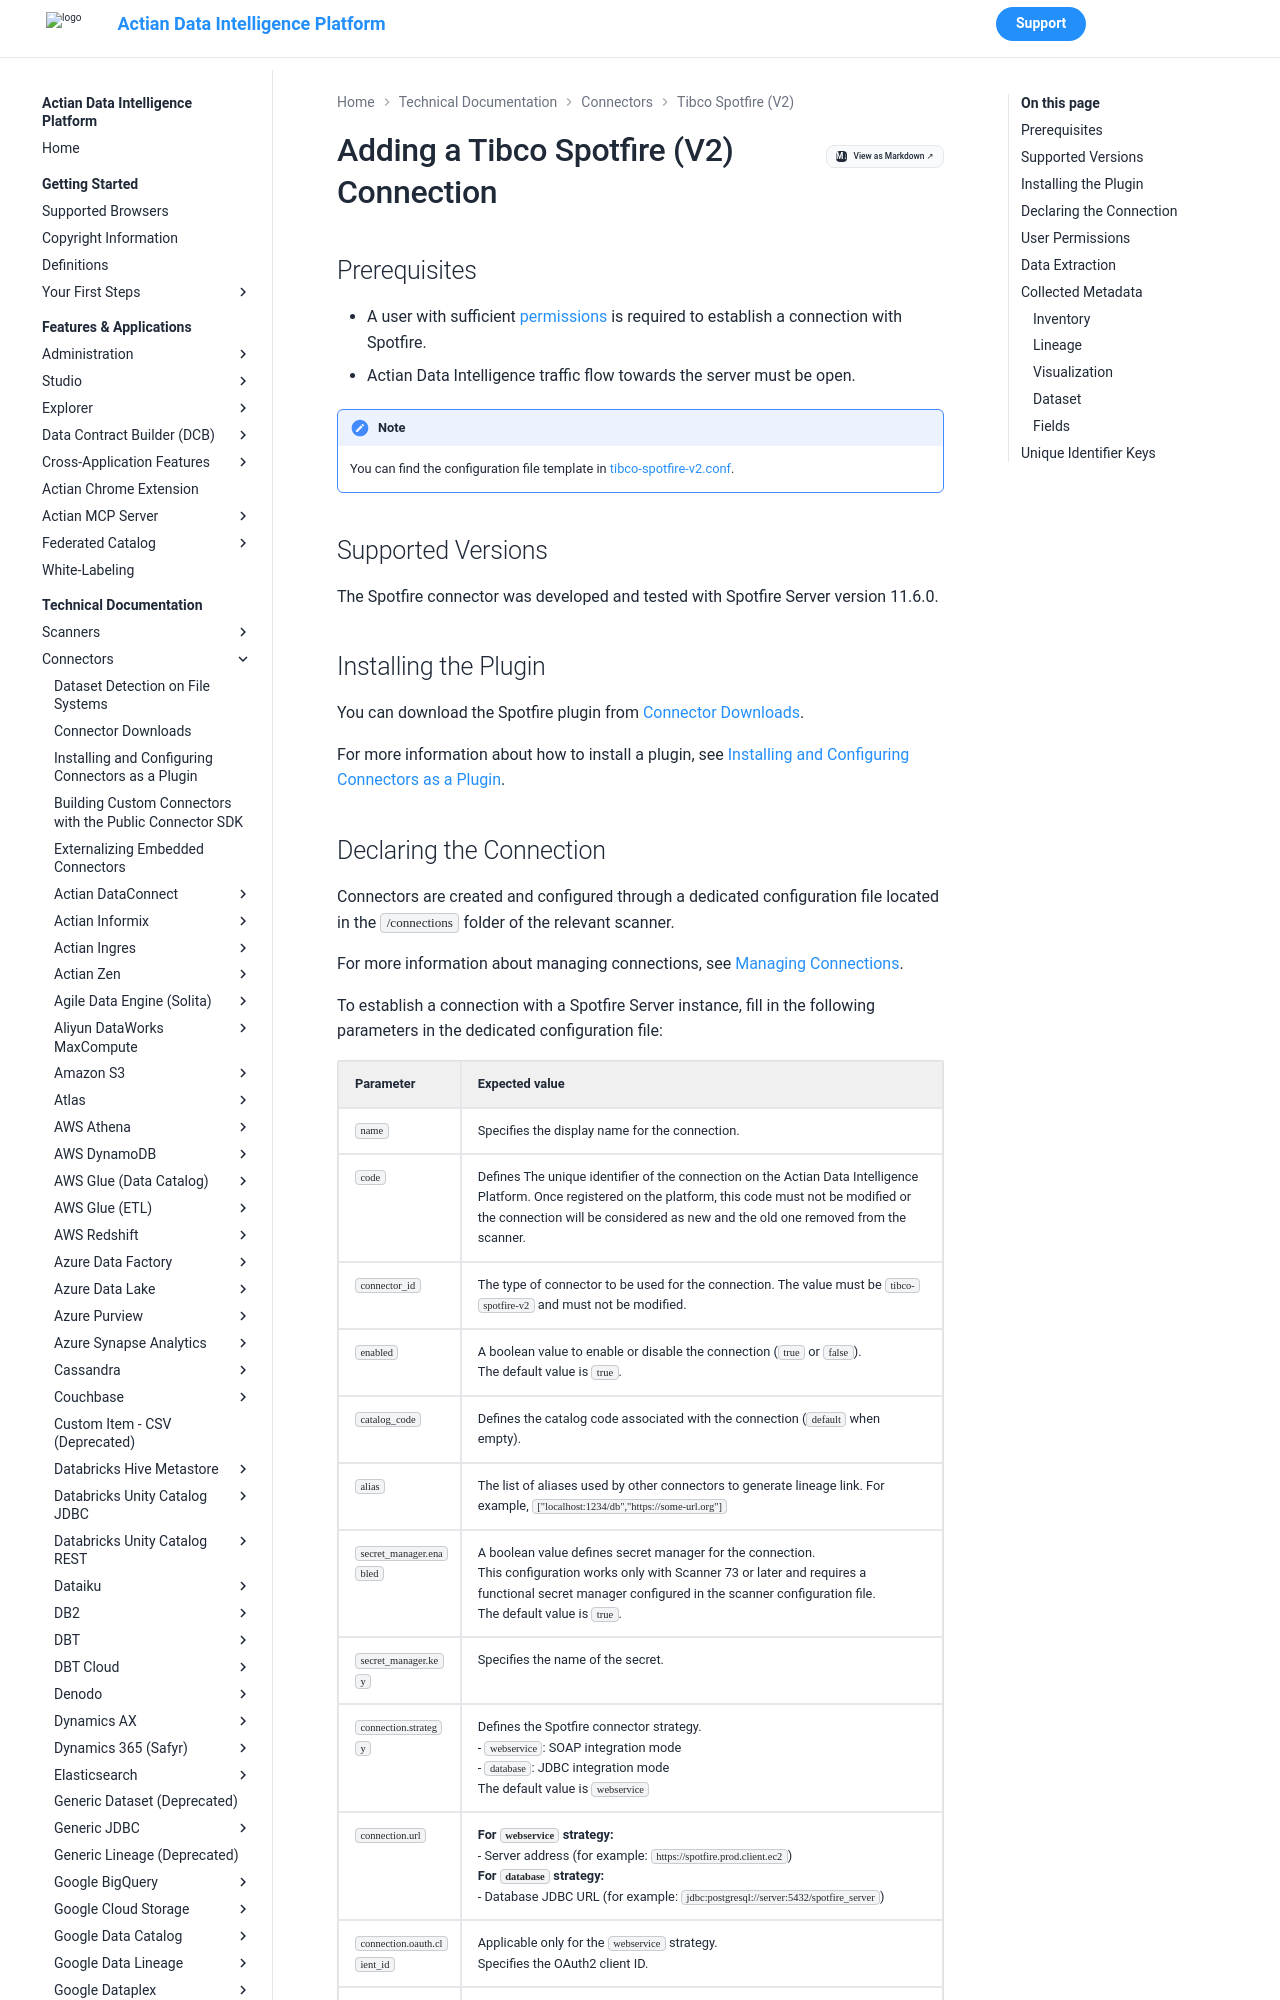

repository: ActianCorp/zeenea-platform-docs · page: latest/technical-documentation/connectors/tibco-spotfire-v2/tibco-spotfire-v2.html · generator: mkdocs

# Adding a Tibco Spotfire (V2) Connection

## Prerequisites

* A user with sufficient [permissions](#user-permissions) is required to establish a connection with Spotfire.
* Actian Data Intelligence traffic flow towards the server must be open.

!!! note
    You can find the configuration file template in [tibco-spotfire-v2.conf](https://github.com/zeenea/connector-conf-templates/blob/main/templates/tibco-spotfire-v2.conf).


## Supported Versions

The Spotfire connector was developed and tested with Spotfire Server version 11.6.0.

## Installing the Plugin

You can download the Spotfire plugin from [Connector Downloads](../connectors-list.md).

For more information about how to install a plugin, see [Installing and Configuring Connectors as a Plugin](../connectors-install-as-plugin.md).
